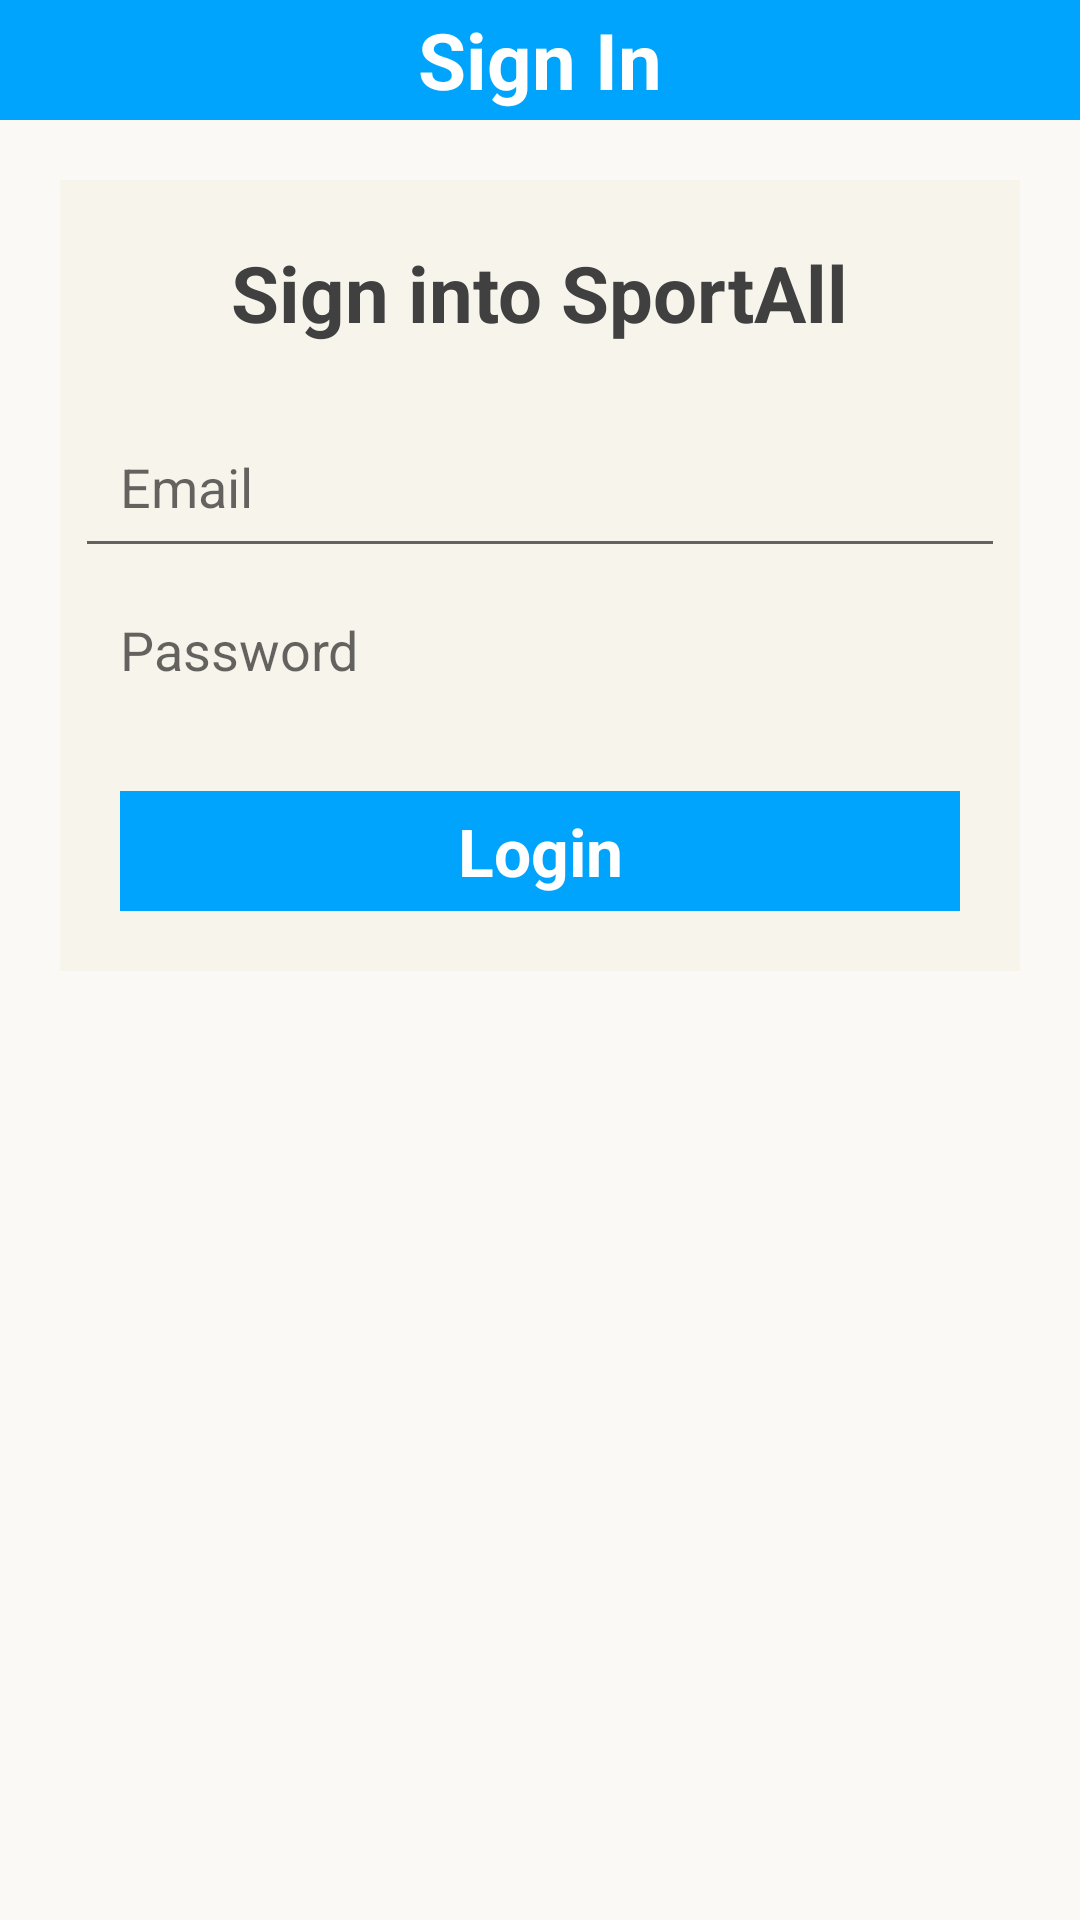

The Android layout XML behind this screen, and the referenced resources:
<!-- AndroidManifest.xml: application theme AppTheme -->
<!-- res/layout/email_sign_in.xml -->
<?xml version="1.0" encoding="utf-8"?>
<LinearLayout xmlns:android="http://schemas.android.com/apk/res/android"
    android:layout_width="match_parent"
    android:layout_height="match_parent"
    android:background="@color/layout_background"
    android:orientation="vertical">

    <TextView
        android:layout_width="match_parent"
        android:layout_height="@dimen/min_height"
        android:background="@color/blue_light"
        android:gravity="center"
        android:text="@string/sign_in"
        android:textColor="@android:color/white"
        android:textSize="26sp"
        android:textStyle="bold" />

    <ScrollView
        android:layout_width="match_parent"
        android:layout_height="match_parent">

        <LinearLayout
            android:layout_width="match_parent"
            android:layout_height="match_parent"
            android:layout_margin="20dp"
            android:background="@color/mud_background"
            android:gravity="center_horizontal"
            android:orientation="vertical">

            <TextView
                android:layout_width="wrap_content"
                android:layout_height="wrap_content"
                android:layout_marginTop="20dp"
                android:text="@string/sign_into"
                android:textSize="26sp"
                android:textStyle="bold" />

            <LinearLayout
                android:layout_width="match_parent"
                android:layout_height="wrap_content"
                android:layout_marginLeft="5dp"
                android:layout_marginRight="5dp"
                android:layout_marginTop="20dp"
                android:background="@drawable/rounded_corner"
                android:orientation="vertical">

                <EditText
                    android:id="@+id/email"
                    android:layout_width="match_parent"
                    android:layout_height="wrap_content"
                    android:hint="@string/email"
                    android:padding="15dp"
                    android:singleLine="true" />

                <EditText
                    android:id="@+id/password"
                    android:layout_width="match_parent"
                    android:layout_height="wrap_content"
                    android:hint="@string/password"
                    android:inputType="textPassword"
                    android:background="@null"
                    android:padding="15dp"
                    android:singleLine="true" />

            </LinearLayout>

            <TextView
                android:id="@+id/login"
                android:layout_width="match_parent"
                android:layout_height="@dimen/min_height"
                android:layout_margin="20dp"
                android:background="@color/blue_light"
                android:gravity="center"
                android:text="@string/login"
                android:textColor="@android:color/white"
                android:textSize="22sp"
                android:textStyle="bold" />

        </LinearLayout>
    </ScrollView>
</LinearLayout>
<!-- resources referenced by this layout -->
<resources>
  <color name="blue_light">#00A4FC</color>
  <color name="layout_background">#FAF9F5</color>
  <color name="mud_background">#F7F4EB</color>
  <dimen name="min_height">40dp</dimen>
  <string name="email">Email</string>
  <string name="login">Login</string>
  <string name="password">Password</string>
  <string name="sign_in">Sign In</string>
  <string name="sign_into">Sign into SportAll</string>
  <style name="AppTheme" parent="Theme.AppCompat.Light.DarkActionBar">
          
          <item name="android:windowBackground">@color/appBackgroundColor</item>
          <item name="android:textColor">#404040</item>
          <item name="android:textSize">18sp</item>
      </style>
  <color name="appBackgroundColor">#ffffff</color>
</resources>
